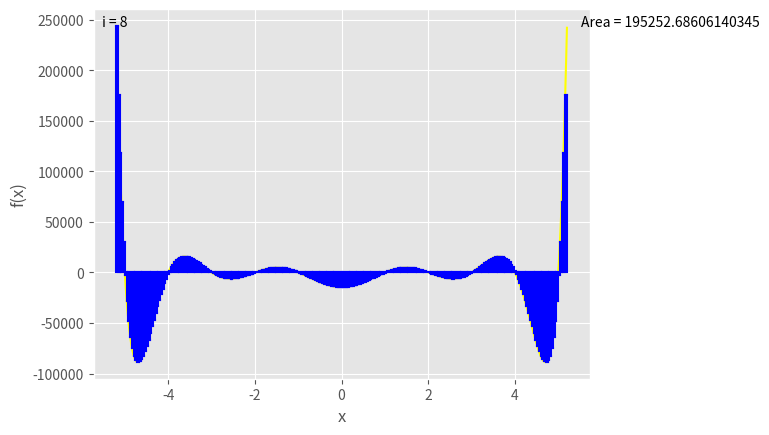

Write Python code to recreate this figure.
import matplotlib.pyplot as plt
from matplotlib import style
from math import sin, cos, tan, pi

style.use('ggplot')
plt.ion()

funcRange = [-5.2, 5.2]
interval = funcRange[1] - funcRange[0]
steps = 2
miniSteps = 0.001
area = 0.0
colour = 'yellow'
colourRectangle = 'blue'
iteration = 8
function = '(x**2 - 1)*(x**2 - 4)*(x**2 - 9)*(x**2 - 16)*(x**2 - 25)'

X = []
y = []
x = funcRange[0]
while x <= funcRange[1]:
    X.append(x)
    y.append(eval(function))
    x += miniSteps

for i in range(iteration):
    area = 0.0
    plt.clf()
    plt.plot(X, y, color=colour)
    x = funcRange[0]
    jump = interval/steps
    for j in range(steps):
        plt.plot([x, x], [0, eval(function)], color=colourRectangle)
        plt.plot([x, (x+jump)], [eval(function), eval(function)],
                 color=colourRectangle)
        plt.plot([(x+jump), (x+jump)], [eval(function), 0],
                 color=colourRectangle)
        area += (jump * eval(function)) if (jump * eval(function)) >= 0 \
                else -(jump * eval(function))
        x += jump

    steps *= 2
    plt.xlabel('x')
    plt.ylabel('f(x)')
    x = funcRange[1]
    plt.text((x+(interval/32)), (eval(function)+(interval/32)),
             ('Area = '+str(area)))
    x = funcRange[0]
    plt.text((x-(interval/32)), (eval(function)+(interval/32)),
             ('i = '+str(i+1)))
    plt.show()
    plt.pause(0.5)
    
